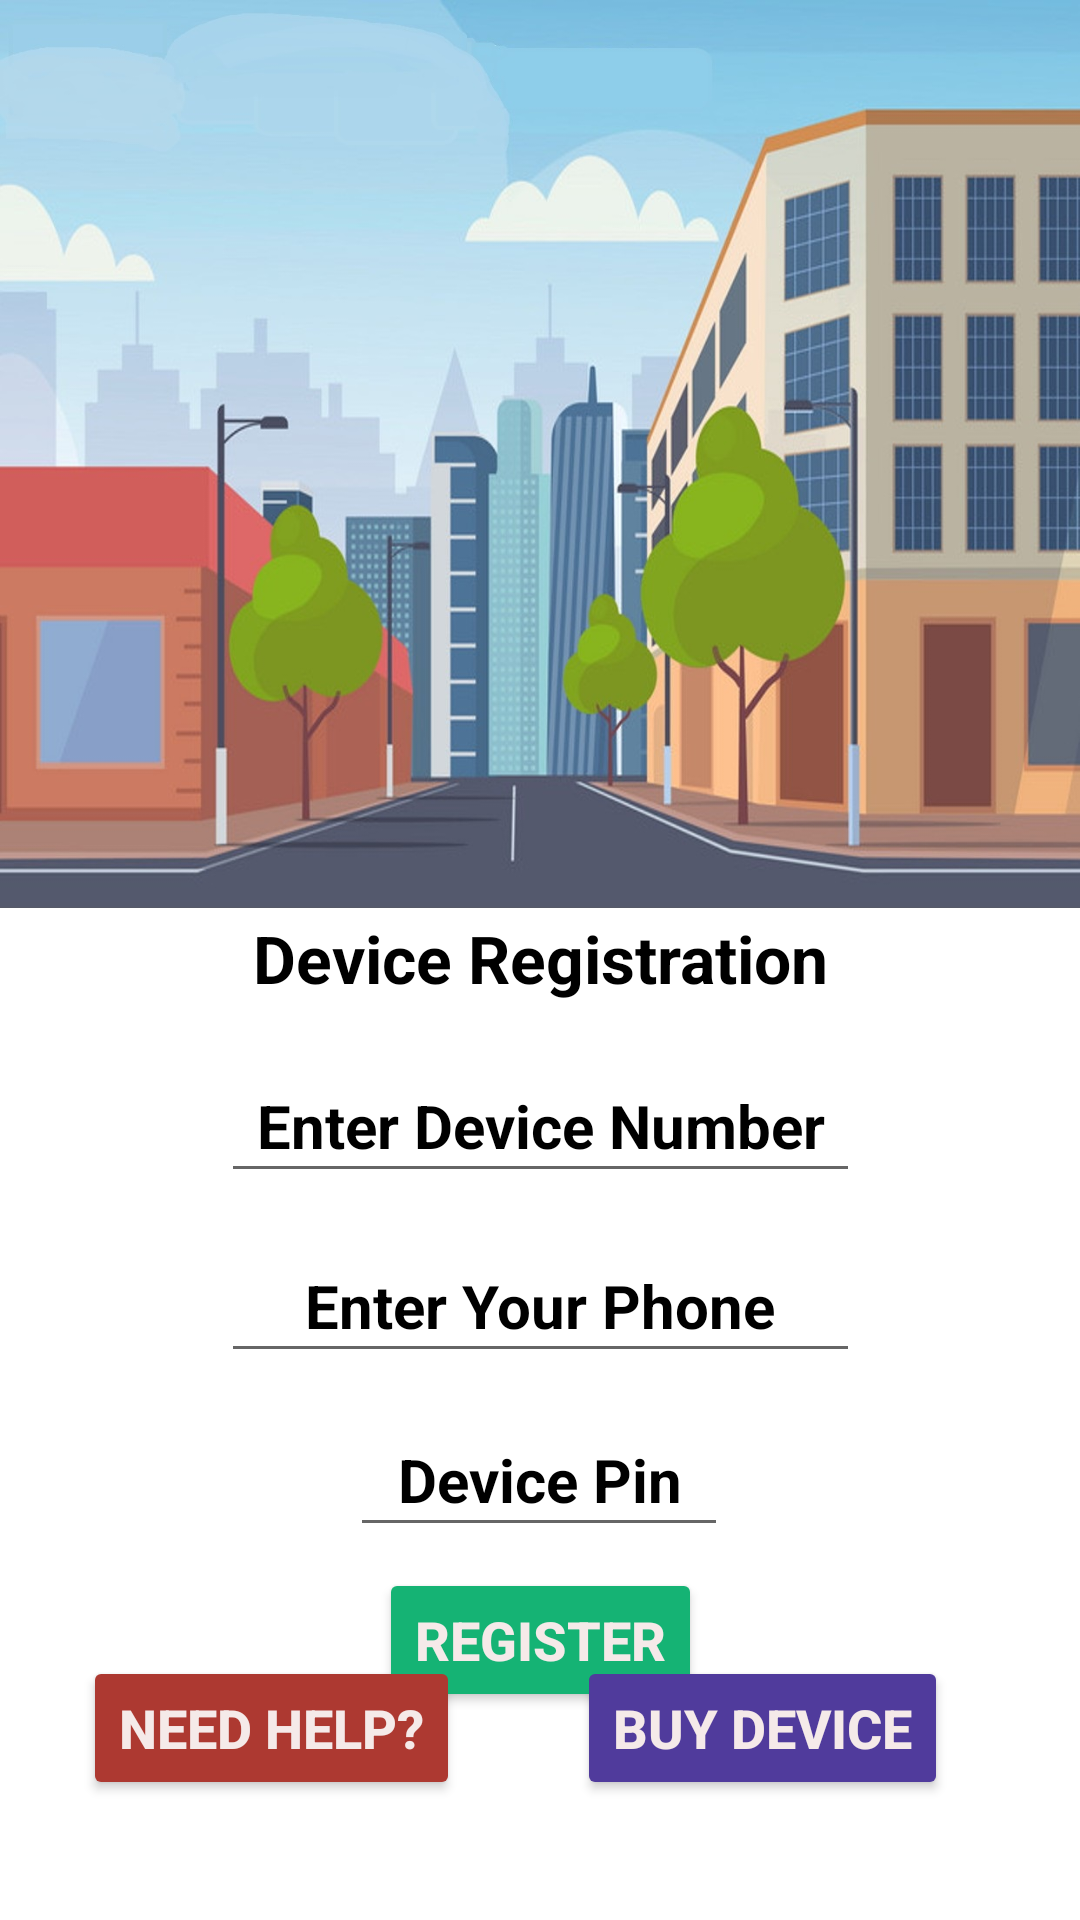

Reconstruct the res/layout file that produces this screen, plus the resources it refers to.
<!-- AndroidManifest.xml: application theme Theme.SmartMotor -->
<!-- res/layout/activity_main.xml -->
<?xml version="1.0" encoding="utf-8"?>
<androidx.constraintlayout.widget.ConstraintLayout xmlns:android="http://schemas.android.com/apk/res/android"
    xmlns:app="http://schemas.android.com/apk/res-auto"
    xmlns:tools="http://schemas.android.com/tools"
    android:layout_width="match_parent"
    android:layout_height="match_parent"
    android:background="@drawable/bg"
    tools:context=".MainActivity">

    <ImageView
        android:id="@+id/loginDevicePhoneContainer3"
        android:layout_width="239dp"
        android:layout_height="65dp"
        android:layout_marginStart="86dp"
        android:layout_marginTop="387dp"
        android:layout_marginEnd="86dp"
        android:layout_marginBottom="279dp"
        app:layout_constraintBottom_toBottomOf="parent"
        app:layout_constraintEnd_toEndOf="parent"
        app:layout_constraintStart_toStartOf="parent"
        app:layout_constraintTop_toTopOf="parent"
        app:srcCompat="@drawable/inputcon" />

    <EditText
        android:id="@+id/loginPhone"
        android:layout_width="213dp"
        android:layout_height="48dp"
        android:ems="10"
        android:hint="@string/login.phoneInp"
        android:inputType="phone"
        android:maxEms="10"
        android:textAlignment="center"
        android:textColor="@color/login.PhoneNum"
        android:textColorHint="@color/login.PhoneNum"
        android:textSize="20sp"
        android:textStyle="bold"
        app:layout_constraintBottom_toBottomOf="parent"
        app:layout_constraintEnd_toEndOf="parent"
        app:layout_constraintStart_toStartOf="parent"
        app:layout_constraintTop_toBottomOf="@+id/loginRegText"
        app:layout_constraintVertical_bias="0.293" />

    <TextView
        android:id="@+id/loginRegText"
        android:layout_width="wrap_content"
        android:layout_height="wrap_content"
        android:text="@string/login.AppRegText"
        android:textColor="@color/login.RegText"
        android:textSize="22sp"
        android:textStyle="bold"
        app:layout_constraintBottom_toBottomOf="parent"
        app:layout_constraintEnd_toEndOf="parent"
        app:layout_constraintStart_toStartOf="parent"
        app:layout_constraintTop_toTopOf="parent"
        app:layout_constraintVertical_bias="0.499" />

    <EditText
        android:id="@+id/loginDevicePhone"
        android:layout_width="213dp"
        android:layout_height="48dp"
        android:ems="10"
        android:hint="@string/login.NumInp"
        android:inputType="phone"
        android:maxEms="10"
        android:textAlignment="center"
        android:textColor="@color/login.DeviceNum"
        android:textColorHint="@color/login.DeviceNum"
        android:textSize="20sp"
        android:textStyle="bold"
        app:layout_constraintBottom_toBottomOf="parent"
        app:layout_constraintEnd_toEndOf="parent"
        app:layout_constraintStart_toStartOf="parent"
        app:layout_constraintTop_toBottomOf="@+id/loginRegText"
        app:layout_constraintVertical_bias="0.061" />

    <ImageView
        android:id="@+id/loginDevicePhoneContainer"
        android:layout_width="239dp"
        android:layout_height="65dp"
        android:layout_marginStart="86dp"
        android:layout_marginTop="460dp"
        android:layout_marginEnd="86dp"
        android:layout_marginBottom="206dp"
        app:layout_constraintBottom_toBottomOf="parent"
        app:layout_constraintEnd_toEndOf="parent"
        app:layout_constraintStart_toStartOf="parent"
        app:layout_constraintTop_toTopOf="parent"
        app:srcCompat="@drawable/inputcon" />

    <ImageView
        android:id="@+id/loginDevicePassContainer"
        android:layout_width="205dp"
        android:layout_height="49dp"
        android:layout_marginStart="103dp"
        android:layout_marginTop="537dp"
        android:layout_marginEnd="103dp"
        android:layout_marginBottom="145dp"
        app:layout_constraintBottom_toBottomOf="parent"
        app:layout_constraintEnd_toEndOf="parent"
        app:layout_constraintStart_toStartOf="parent"
        app:layout_constraintTop_toTopOf="parent"
        app:srcCompat="@drawable/inputcon" />

    <EditText
        android:id="@+id/loginDevicePass"
        android:layout_width="126dp"
        android:layout_height="48dp"
        android:ems="4"
        android:hint="@string/login.PassInp"
        android:inputType="numberPassword"
        android:maxEms="4"
        android:textAlignment="center"
        android:textColor="@color/login.DevicePass"
        android:textColorHint="@color/login.DevicePass"
        android:textSize="20sp"
        android:textStyle="bold"
        app:layout_constraintBottom_toBottomOf="parent"
        app:layout_constraintEnd_toEndOf="parent"
        app:layout_constraintHorizontal_bias="0.498"
        app:layout_constraintStart_toStartOf="parent"
        app:layout_constraintTop_toBottomOf="@+id/loginDevicePhone"
        app:layout_constraintVertical_bias="0.36" />

    <Button
        android:id="@+id/loginRegisterBtn"
        android:layout_width="wrap_content"
        android:layout_height="wrap_content"
        android:backgroundTint="@color/login.RegBtn"
        android:text="@string/login.RegBtn"
        android:textColor="@color/login.RegBtnText"
        android:textSize="18sp"
        android:textStyle="bold"
        app:layout_constraintBottom_toBottomOf="parent"
        app:layout_constraintEnd_toEndOf="parent"
        app:layout_constraintStart_toStartOf="parent"
        app:layout_constraintTop_toBottomOf="@+id/loginDevicePass"
        app:layout_constraintVertical_bias="0.092" />

    <Button
        android:id="@+id/loginHelpBtn"
        android:layout_width="wrap_content"
        android:layout_height="wrap_content"
        android:layout_marginBottom="40dp"
        android:backgroundTint="@color/login.HelpBtn"
        android:text="@string/login.HelpBtn"
        android:textColor="@color/login.HelpBtnText"
        android:textSize="18sp"
        android:textStyle="bold"
        app:layout_constraintBottom_toBottomOf="parent"
        app:layout_constraintEnd_toStartOf="@+id/loginBuyBtn"
        app:layout_constraintHorizontal_bias="0.415"
        app:layout_constraintStart_toStartOf="parent" />

    <Button
        android:id="@+id/loginBuyBtn"
        android:layout_width="wrap_content"
        android:layout_height="wrap_content"
        android:layout_marginEnd="44dp"
        android:backgroundTint="@color/login.BuyBtn"
        android:text="@string/login.BuyBtn"
        android:textColor="@color/login.BuyBtnText"
        android:textSize="18sp"
        android:textStyle="bold"
        app:layout_constraintBottom_toBottomOf="@+id/loginHelpBtn"
        app:layout_constraintEnd_toEndOf="parent" />

    <ProgressBar
        android:id="@+id/loginRegisterLoader"
        style="?android:attr/progressBarStyle"
        android:layout_width="wrap_content"
        android:layout_height="wrap_content"
        android:layout_marginStart="179dp"
        android:layout_marginTop="589dp"
        android:layout_marginEnd="184dp"
        android:layout_marginBottom="88dp"
        app:layout_constraintBottom_toBottomOf="parent"
        app:layout_constraintEnd_toEndOf="parent"
        app:layout_constraintStart_toStartOf="parent"
        app:layout_constraintTop_toTopOf="parent" />

</androidx.constraintlayout.widget.ConstraintLayout>
<!-- resources referenced by this layout -->
<resources>
  <color name="login.BuyBtn">#503b9c</color>
  <color name="login.BuyBtnText">#f5eae9</color>
  <color name="login.DeviceNum">#000000</color>
  <color name="login.DevicePass">#000000</color>
  <color name="login.HelpBtn">#ad3931</color>
  <color name="login.HelpBtnText">#f5eae9</color>
  <color name="login.PhoneNum">#000000</color>
  <color name="login.RegBtn">#15b374</color>
  <color name="login.RegBtnText">#f5eae9</color>
  <color name="login.RegText">#000000</color>
  <!-- drawable bg: jpg bitmap (drawable, 211280 bytes) -->
  <!-- drawable inputcon: png bitmap (drawable, 1757 bytes) -->
  <string name="login.AppRegText">Device Registration</string>
  <string name="login.BuyBtn">Buy Device</string>
  <string name="login.HelpBtn">Need Help?</string>
  <string name="login.NumInp">Enter Device Number</string>
  <string name="login.PassInp">Device Pin</string>
  <string name="login.RegBtn">Register</string>
  <string name="login.phoneInp">Enter Your Phone</string>
  <style name="Theme.SmartMotor" parent="Theme.MaterialComponents.DayNight.DarkActionBar">
          
          <item name="colorPrimary">@color/purple_500</item>
          <item name="colorPrimaryVariant">@color/purple_700</item>
          <item name="colorOnPrimary">@color/white</item>
          
          <item name="colorSecondary">@color/teal_200</item>
          <item name="colorSecondaryVariant">@color/teal_700</item>
          <item name="colorOnSecondary">@color/black</item>
          
          <item name="android:statusBarColor">?attr/colorPrimaryVariant</item>
          
      </style>
  <color name="purple_500">#FF6200EE</color>
  <color name="purple_700">#FF3700B3</color>
  <color name="white">#FFFFFFFF</color>
  <color name="teal_200">#FF03DAC5</color>
  <color name="teal_700">#FF018786</color>
  <color name="black">#FF000000</color>
</resources>
